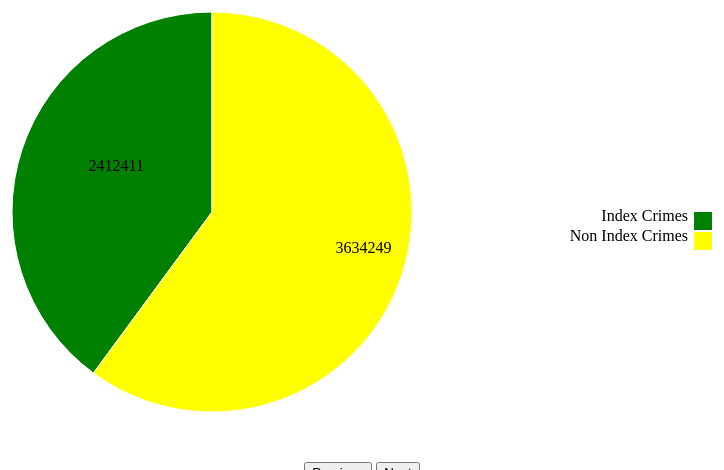
D3 v3 page, settled after 360 driven frames (6 s of simulated time); the page loaded 1 data file(s).


var i=0;
  var height=500,width=800;
  var arc=d3.svg.arc()
  .innerRadius(0).outerRadius(200);
  var pieData=d3.layout.pie()
  .value(function(d){return d.value;});

  var labelArc = d3.svg.arc()
      .outerRadius(200 - 40)
      .innerRadius(200 - 100);

  var color=d3.scale.ordinal().range(["green","yellow","pink","#555"]);
  var svg=d3.select("#content").append("svg")
  .attr("height",height).attr("width",width).append("g").attr("transform","translate(250,250)");

  d3.json("typeOfCrime.json",function(error,data){
    var arcGroup=svg.selectAll("arc")
    .data(pieData(data))
    .enter().append("g").attr("class","arc");

    arcGroup.append("path")
    .attr("d",arc)
    .style("fill",function(d){return color(d.value);});
arcGroup.append("text").text(function(d){return d.data.value;}).attr("transform", function(d) { return "translate(" + labelArc.centroid(d) + ")"; })



    var legend = svg.selectAll(".legend")
    .data(color.domain())
    .enter().append("g")
    .attr("class", "legend")
    .attr("transform", function(d, i) { return "translate(-300," + i * 20 + ")"; });

    legend.append("rect")
    .attr("x", width - 18)
    .attr("width", 18)
    .attr("height", 18)
    .style("fill", color);

    legend.append("text")
    .attr("x", width - 24)
    .attr("y", 9)
    //.attr("dy", ".35em")
    .style("text-anchor", "end")
    .text(function(d,i){return data[i].type;});


// var legend=svg.selectAll("legend")
// .data(function(d){return d;})
// .enter().append("g").attr("class","legend").attr("transform","translate(300,40)");
//
// legend.append("rect").attr("height",20).attr("width",30).style("fill",color);
  });


  

### data: typeOfCrime.json
[
 {
  "type": "Index Crimes",
  "value": 2412411
 },
 {
  "type": "Non Index Crimes",
  "value": 3634249
 }
]